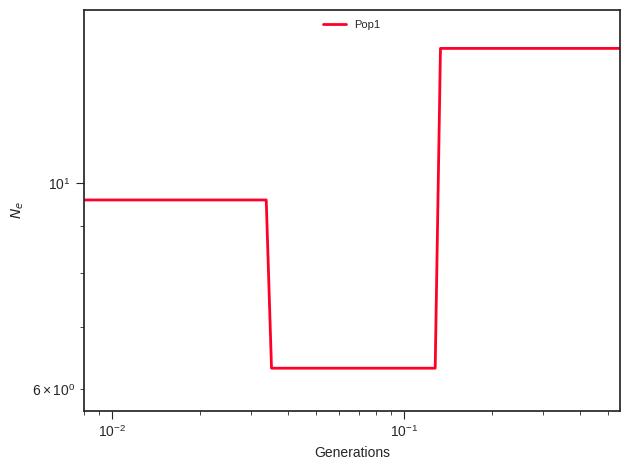

Data behind this chart, as committed beside it:
label, x, y, plot_type, plot_num
Pop1, 0.0, 9.591, path, 0
Pop1, 0.008887, 9.591, path, 0
Pop1, 0.009265, 9.591, path, 0
Pop1, 0.009659, 9.591, path, 0
Pop1, 0.01007, 9.591, path, 0
Pop1, 0.0105, 9.591, path, 0
Pop1, 0.01094, 9.591, path, 0
Pop1, 0.01141, 9.591, path, 0
Pop1, 0.0119, 9.591, path, 0
Pop1, 0.0124, 9.591, path, 0
Pop1, 0.01293, 9.591, path, 0
Pop1, 0.01348, 9.591, path, 0
Pop1, 0.01405, 9.591, path, 0
Pop1, 0.01465, 9.591, path, 0
Pop1, 0.01527, 9.591, path, 0
Pop1, 0.01592, 9.591, path, 0
Pop1, 0.0166, 9.591, path, 0
Pop1, 0.01731, 9.591, path, 0
Pop1, 0.01804, 9.591, path, 0
Pop1, 0.01881, 9.591, path, 0
Pop1, 0.01961, 9.591, path, 0
Pop1, 0.02044, 9.591, path, 0
Pop1, 0.02131, 9.591, path, 0
Pop1, 0.02222, 9.591, path, 0
Pop1, 0.02316, 9.591, path, 0
Pop1, 0.02415, 9.591, path, 0
Pop1, 0.02518, 9.591, path, 0
Pop1, 0.02625, 9.591, path, 0
Pop1, 0.02736, 9.591, path, 0
Pop1, 0.02853, 9.591, path, 0
Pop1, 0.02974, 9.591, path, 0
Pop1, 0.03101, 9.591, path, 0
Pop1, 0.03232, 9.591, path, 0
Pop1, 0.0337, 9.591, path, 0
Pop1, 0.03513, 6.317, path, 0
Pop1, 0.03663, 6.317, path, 0
Pop1, 0.03819, 6.317, path, 0
Pop1, 0.03981, 6.317, path, 0
Pop1, 0.0415, 6.317, path, 0
Pop1, 0.04327, 6.317, path, 0
Pop1, 0.04511, 6.317, path, 0
Pop1, 0.04703, 6.317, path, 0
Pop1, 0.04903, 6.317, path, 0
Pop1, 0.05111, 6.317, path, 0
Pop1, 0.05329, 6.317, path, 0
Pop1, 0.05555, 6.317, path, 0
Pop1, 0.05792, 6.317, path, 0
Pop1, 0.06038, 6.317, path, 0
Pop1, 0.06295, 6.317, path, 0
Pop1, 0.06563, 6.317, path, 0
Pop1, 0.06842, 6.317, path, 0
Pop1, 0.07133, 6.317, path, 0
Pop1, 0.07436, 6.317, path, 0
Pop1, 0.07752, 6.317, path, 0
Pop1, 0.08082, 6.317, path, 0
Pop1, 0.08426, 6.317, path, 0
Pop1, 0.08784, 6.317, path, 0
Pop1, 0.09158, 6.317, path, 0
Pop1, 0.09547, 6.317, path, 0
Pop1, 0.09953, 6.317, path, 0
... 41 more rows
